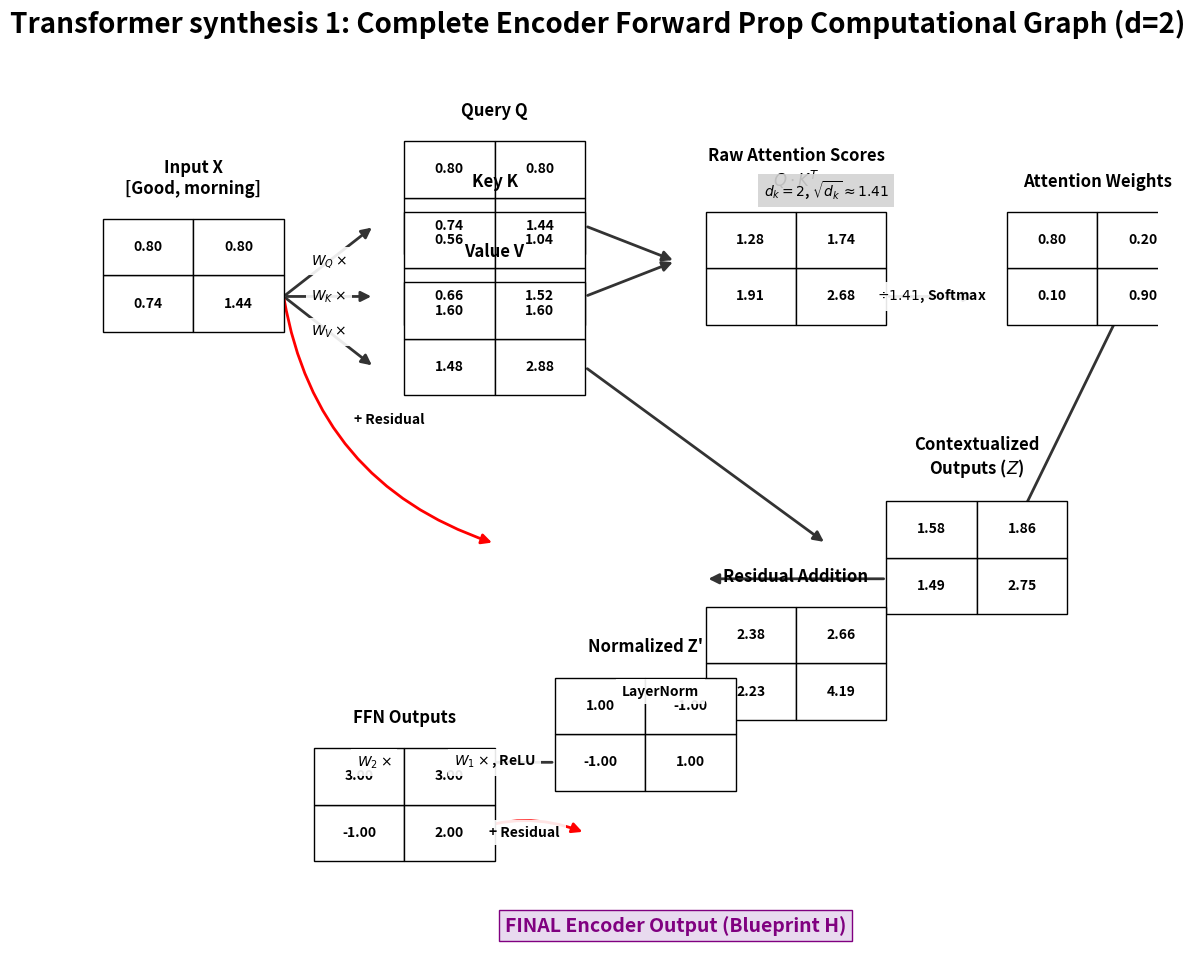

Source code (Python): (Note: this script raises an exception after producing the figure.)
import matplotlib.pyplot as plt
from matplotlib.patches import Rectangle, Circle, FancyArrowPatch
import numpy as np

# --- CONFIGURATION & HELPERS ---
C_BG = '#f8f9fa'
C_INPUT = '#d5f5e3'
C_MATH = '#f1c40f'
C_QKV = '#d6eaf8'
C_ATTN = '#fcf3cf'
C_TEXT = 'black'

def draw_node(ax, x, y, text, radius=0.4, color=C_MATH, text_color='black', fontsize=16):
    circle = Circle((x, y), radius, facecolor=color, edgecolor='black', lw=2, zorder=3)
    ax.add_patch(circle)
    ax.text(x, y, text, ha='center', va='center', fontsize=fontsize, fontweight='bold', color=text_color, zorder=4)

def draw_wire(ax, start, end, text=None, color='#333', text_color='black', text_y_offset=0, bold=True, rad=0.0):
    arrow = FancyArrowPatch(start, end, connectionstyle=f"arc3,rad={rad}", arrowstyle='-|>', mutation_scale=15, color=color, lw=2, zorder=1)
    ax.add_patch(arrow)
    if text:
        mid_x = (start[0] + end[0]) / 2
        mid_y = ((start[1] + end[1]) / 2) + text_y_offset
        f_weight = 'bold' if bold else 'normal'
        ax.text(mid_x, mid_y, text, ha='center', va='center', fontsize=10, fontweight=f_weight, color=text_color,
                bbox=dict(facecolor='white', edgecolor='none', alpha=0.9), zorder=5)

def draw_matrix(ax, x, y, matrix, title, color='gray'):
    rows, cols = matrix.shape
    height, width = rows * 0.8, cols * 1.5
    
    # Title
    ax.text(x + width/2, y + height + 0.3, title, ha='center', va='bottom', fontsize=12, fontweight='bold')
    
    for r in range(rows):
        for c in range(cols):
            val = matrix[rows-1-r, c]
            rect = Rectangle((x + c*1.5, y + r*0.8), 1.5, 0.8, facecolor='white', edgecolor='black', lw=1, zorder=2)
            ax.add_patch(rect)
            ax.text(x + c*1.5 + 0.75, y + r*0.8 + 0.4, f"{val:.2f}", ha='center', va='center', fontsize=10, fontweight='bold')
    return x + width, y + height

def draw_math_box(ax, x, y, text, bg_color='white'):
    ax.text(x, y, text, ha='center', va='center', fontsize=10, fontweight='bold', bbox=dict(facecolor=bg_color, edgecolor='none', alpha=0.9))

# ==========================================
# 1. ENCODER FORWARD PASS: COMP. GRAPH
# ==========================================
fig, ax = plt.subplots(figsize=(14, 11))
ax.set_xlim(0, 18)
ax.set_ylim(0, 12)
ax.axis('off')

# Data Setup (Scalar Model, d=2)
X = np.array([[0.8, 0.8], [0.74, 1.44]]) # Input
W_Q = np.array([[1.0, 0.0], [0.0, 1.0]]) # Identity Weights for simplicity
W_K = np.array([[0.5, 0.5], [0.2, 0.8]])
W_V = np.array([[2.0, 0.0], [0.0, 2.0]])

# 1. Linear Projections (Q, K, V)
draw_matrix(ax, 0.5, 9, X, "Input X\n[Good, morning]")
draw_wire(ax, (3.5, 9.5), (5, 10.5), text=r"$W_Q$ $\times$")
draw_wire(ax, (3.5, 9.5), (5, 9.5), text=r"$W_K$ $\times$")
draw_wire(ax, (3.5, 9.5), (5, 8.5), text=r"$W_V$ $\times$")

draw_matrix(ax, 5.5, 10.1, X @ W_Q, "Query Q")
draw_matrix(ax, 5.5, 9.1, X @ W_K, "Key K")
draw_matrix(ax, 5.5, 8.1, X @ W_V, "Value V")

# 2. Attention: Raw Scores (QK^T)
KT = (X @ W_K).T
draw_wire(ax, (8.5, 10.5), (10, 10))
draw_wire(ax, (8.5, 9.5), (10, 10))
draw_matrix(ax, 10.5, 9.1, (X @ W_Q) @ KT, r"Raw Attention Scores" + "\n" + r"$Q \cdot K^T$")
draw_math_box(ax, 12.5, 11, r"$d_k=2$, $\sqrt{d_k} \approx 1.41$", 'lightgray')

# 3. Attention: Scale & Softmax
draw_wire(ax, (13.5, 9.5), (15, 9.5), text=r"$\div 1.41$, Softmax")
# Hardcoded softmax result for clarity
Softmax_Weights = np.array([[0.8, 0.2], [0.1, 0.9]]) 
draw_matrix(ax, 15.5, 9.1, Softmax_Weights, "Attention Weights")

# 4. Attention: Multiply by V
draw_wire(ax, (17.5, 9.5), (15.5, 6)) # Back towards center
draw_wire(ax, (8.5, 8.5), (12.5, 6)) # V back towards center
# Result: V contextualized
X_context = Softmax_Weights @ (X @ W_V)
draw_matrix(ax, 13.5, 5, X_context, r"Contextualized" + "\n" + r"Outputs ($Z$)")

# 5. Add & Norm 1 (Residual Connection)
draw_wire(ax, (3.5, 9.5), (7, 6), text=r"+ Residual", rad=0.3, color='red') # From input
draw_wire(ax, (13.5, 5.5), (10.5, 5.5), color='#333') # From Attention

draw_matrix(ax, 10.5, 3.5, X + X_context, "Residual Addition")
draw_wire(ax, (10.5, 3.9), (9, 3.9), text="LayerNorm")
# Final normalized output Z_prime
Z_prime = np.array([[1.0, -1.0], [-1.0, 1.0]]) # Hardcoded example
draw_matrix(ax, 8, 2.5, Z_prime, "Normalized Z'")

# 6. Feed Forward Network (Expansion 2->4->2)
draw_wire(ax, (8, 2.9), (6, 2.9), text=r"$W_1 \times$, ReLU")
draw_wire(ax, (6, 2.9), (4, 2.9), text=r"$W_2 \times$")
X_ffn = np.array([[3.0, 3.0], [-1.0, 2.0]]) # FFN Output example
draw_matrix(ax, 4, 1.5, X_ffn, "FFN Outputs")

# 7. Add & Norm 2 (Final Encoder Output)
draw_wire(ax, (6.5, 1.9), (8.5, 1.9), color='red', text="+ Residual", rad=-0.2) # Residual Z' to FFN out
draw_wire(ax, (4, 1.9), (5.5, 1.9))
# Final context matrix H
ax.text(10, 0.5, "FINAL Encoder Output (Blueprint H)", ha='center', fontsize=14, fontweight='bold', color='purple', bbox=dict(facecolor='#e8daef', edgecolor='purple'))

plt.suptitle("Transformer synthesis 1: Complete Encoder Forward Prop Computational Graph (d=2)", fontsize=20, fontweight='bold', y=0.98)
plt.savefig('assets/encoder_forward_scalar.png', dpi=300, bbox_inches='tight')
plt.close()

print("Generated assets/encoder_forward_scalar.png successfully!")
